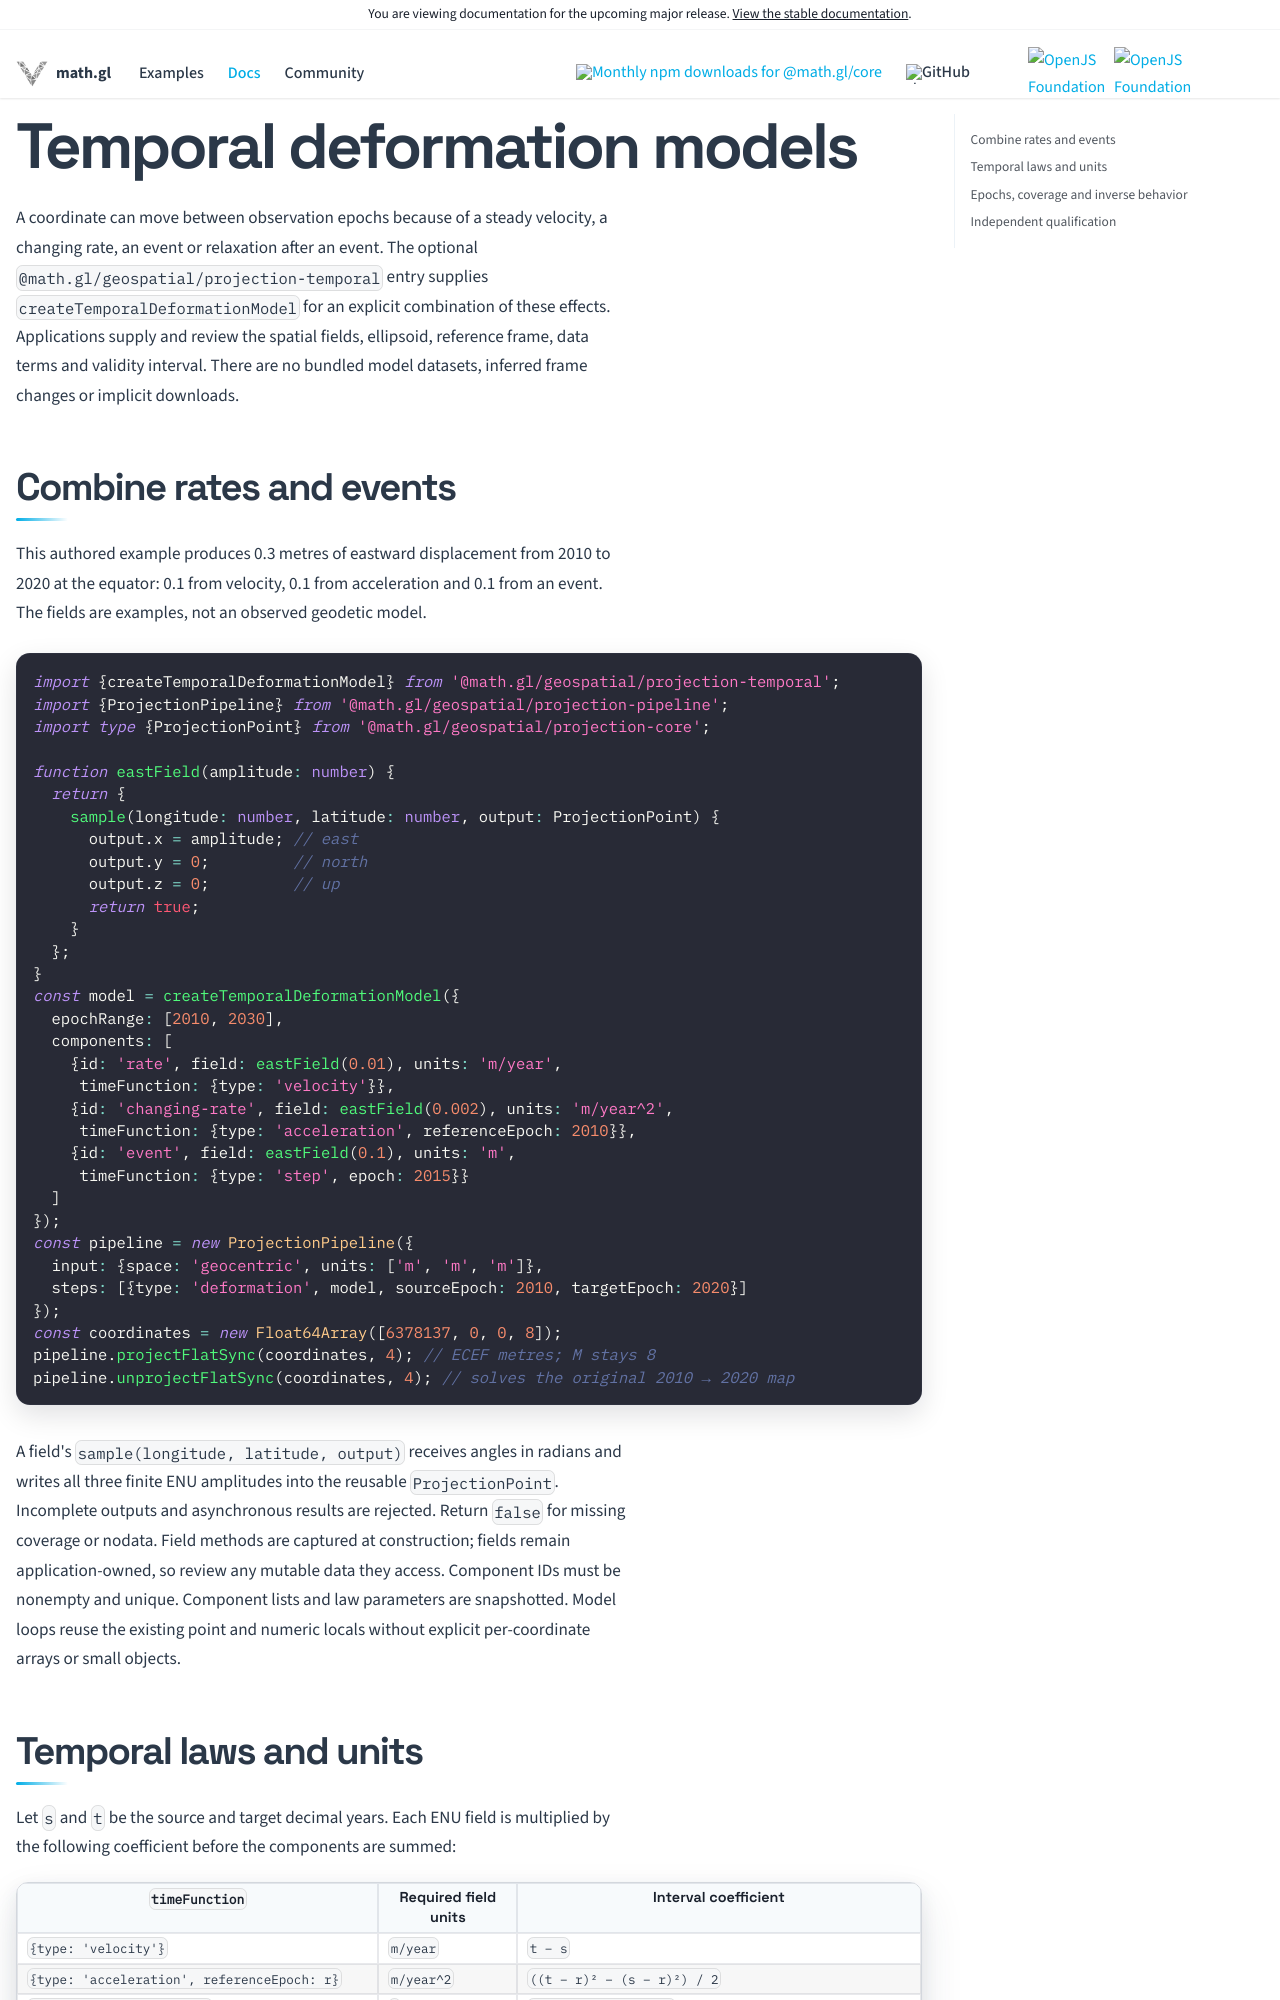

repository: visgl/math.gl · page: next/docs/modules/geospatial/projection/temporal-models.html · generator: docusaurus

# Temporal deformation models

A coordinate can move between observation epochs because of a steady velocity,
a changing rate, an event or relaxation after an event. The optional
`@math.gl/geospatial/projection-temporal` entry supplies `createTemporalDeformationModel` for
an explicit combination of these effects. Applications supply and review the
spatial fields, ellipsoid, reference frame, data terms and validity interval.
There are no bundled model datasets, inferred frame changes or implicit downloads.

## Combine rates and events

This authored example produces 0.3 metres of eastward displacement from 2010 to
2020 at the equator: 0.1 from velocity, 0.1 from acceleration and 0.1 from an event.
The fields are examples, not an observed geodetic model.

```typescript
import {createTemporalDeformationModel} from '@math.gl/geospatial/projection-temporal';
import {ProjectionPipeline} from '@math.gl/geospatial/projection-pipeline';
import type {ProjectionPoint} from '@math.gl/geospatial/projection-core';

function eastField(amplitude: number) {
  return {
    sample(longitude: number, latitude: number, output: ProjectionPoint) {
      output.x = amplitude; // east
      output.y = 0;         // north
      output.z = 0;         // up
      return true;
    }
  };
}
const model = createTemporalDeformationModel({
  epochRange: [2010, 2030],
  components: [
    {id: 'rate', field: eastField(0.01), units: 'm/year',
     timeFunction: {type: 'velocity'}},
    {id: 'changing-rate', field: eastField(0.002), units: 'm/year^2',
     timeFunction: {type: 'acceleration', referenceEpoch: 2010}},
    {id: 'event', field: eastField(0.1), units: 'm',
     timeFunction: {type: 'step', epoch: 2015}}
  ]
});
const pipeline = new ProjectionPipeline({
  input: {space: 'geocentric', units: ['m', 'm', 'm']},
  steps: [{type: 'deformation', model, sourceEpoch: 2010, targetEpoch: 2020}]
});
const coordinates = new Float64Array([6378137, 0, 0, 8]);
pipeline.projectFlatSync(coordinates, 4); // ECEF metres; M stays 8
pipeline.unprojectFlatSync(coordinates, 4); // solves the original 2010 → 2020 map
```

A field's `sample(longitude, latitude, output)` receives angles in radians and
writes all three finite ENU amplitudes into the reusable `ProjectionPoint`.
Incomplete outputs and asynchronous results are rejected. Return `false` for
missing coverage or nodata. Field methods are captured at construction; fields
remain application-owned, so review any mutable data they access. Component IDs
must be nonempty and unique. Component lists and law parameters are snapshotted.
Model loops reuse the existing point and numeric locals without explicit
per-coordinate arrays or small objects.
